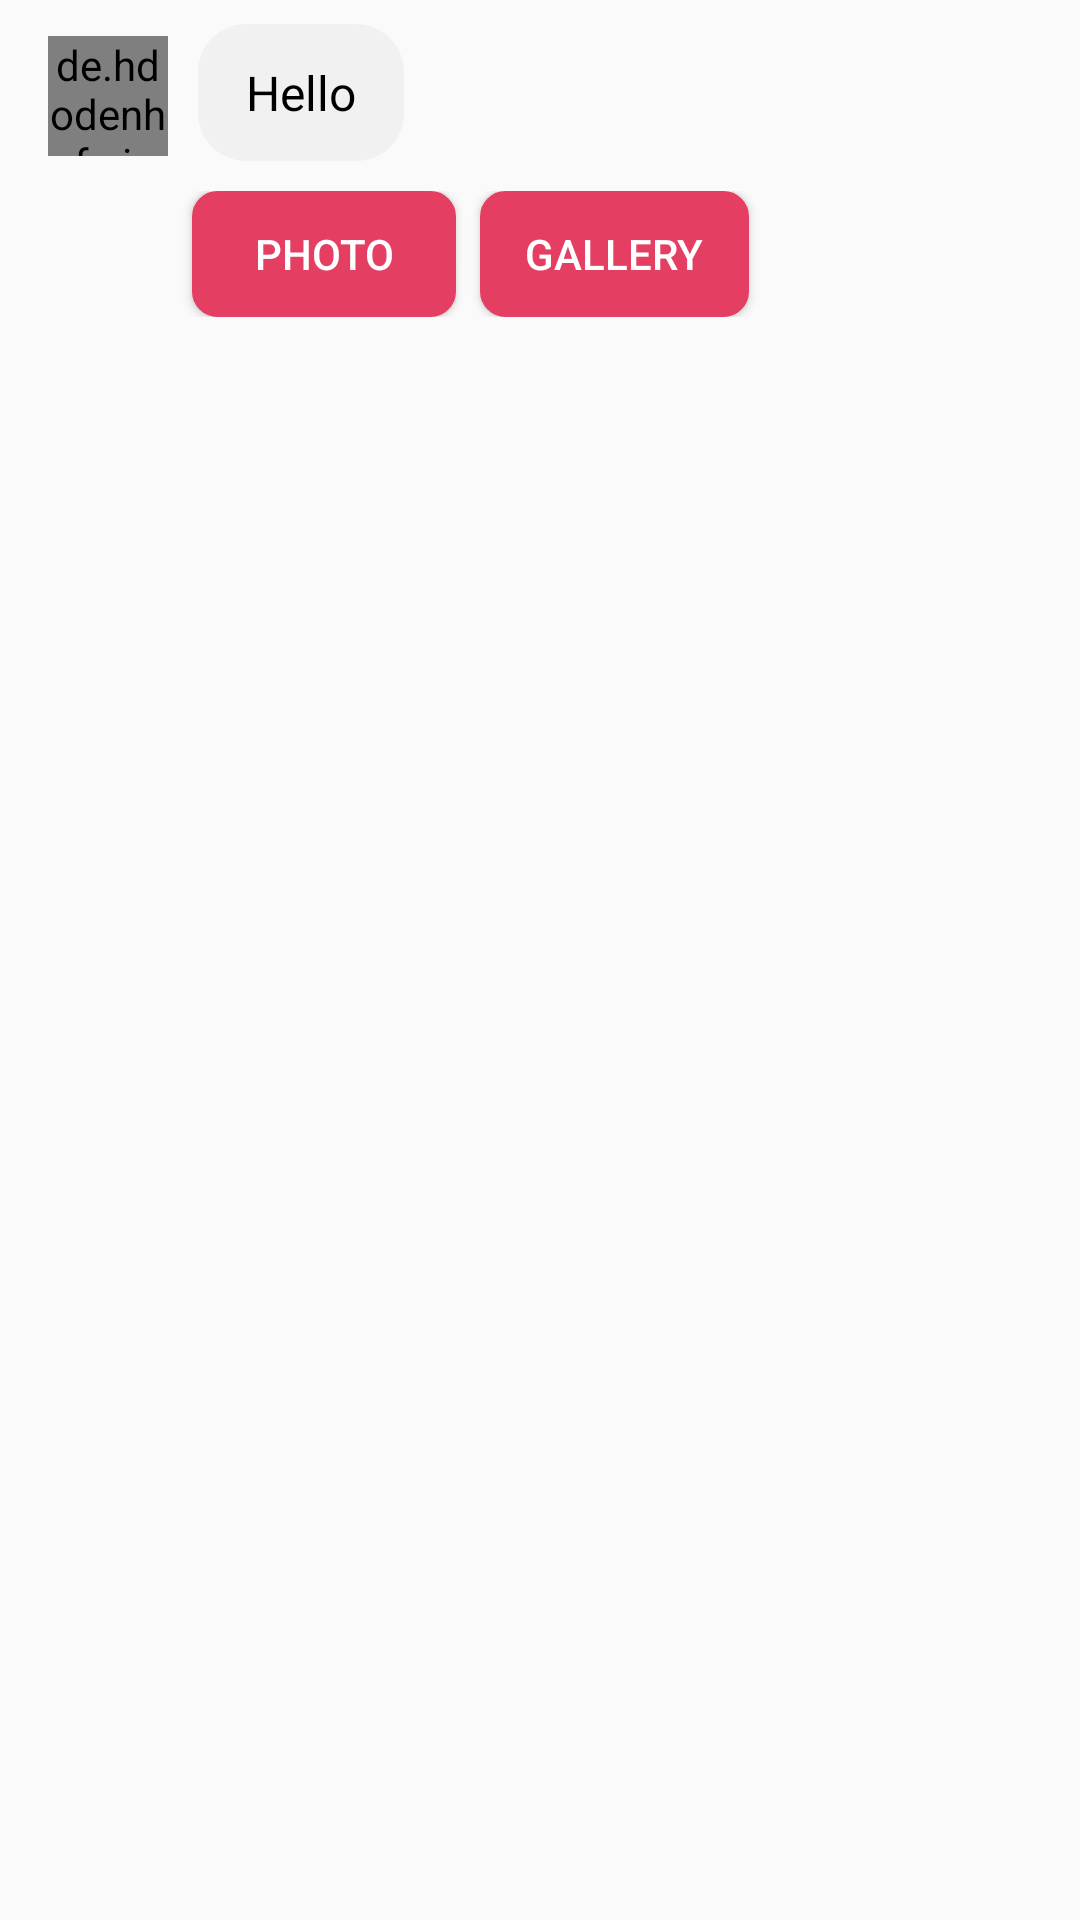

Layout XML and referenced resources for this Android screen:
<!-- AndroidManifest.xml: application theme AppTheme -->
<!-- res/layout/chat_item_left_choice.xml -->
<?xml version="1.0" encoding="utf-8"?>

<RelativeLayout
    xmlns:android="http://schemas.android.com/apk/res/android"
    xmlns:app="http://schemas.android.com/apk/res-auto"
    xmlns:tools="http://schemas.android.com/tools"
    android:layout_width="300dp"
    android:layout_marginStart="8dp"
    android:paddingTop="4dp"
    android:paddingStart="16dp"
    android:layout_height="wrap_content"
    android:layout_marginLeft="8dp"
    android:paddingLeft="16dp">

    <de.hdodenhof.circleimageview.CircleImageView
        android:id="@+id/userCircleImageView"
        android:layout_width="40dp"
        android:layout_height="40dp"
        android:layout_marginTop="8dp"
        android:src="@drawable/icon"
        app:layout_constraintStart_toStartOf="parent"
        app:layout_constraintTop_toTopOf="parent" />

    <TextView
        android:id="@+id/messageTextView"
        android:layout_width="wrap_content"
        android:layout_height="wrap_content"
        android:layout_marginStart="50dp"
        android:paddingStart="16dp"
        android:paddingEnd="16dp"
        android:layout_marginTop="4dp"
        android:text="Hello"
        android:textSize="16dp"
        android:textColor="@color/black"
        android:background="@drawable/background_left"
        android:padding="12dp"
        app:layout_constraintBottom_toBottomOf="parent"
        app:layout_constraintStart_toEndOf="@+id/userCircleImageView"
        app:layout_constraintTop_toTopOf="parent"
        app:layout_constraintVertical_bias="0.315"
        android:layout_marginLeft="50dp" />

    <androidx.constraintlayout.widget.ConstraintLayout
        android:layout_width="match_parent"
        android:layout_height="42dp"
        android:layout_below="@+id/messageTextView"
        android:layout_marginTop="10dp">

        <Button
            android:id="@+id/photoButton"
            android:layout_width="wrap_content"
            android:layout_height="match_parent"
            android:layout_marginStart="48dp"
            android:layout_marginLeft="48dp"
            android:background="@drawable/buttonstyle"
            android:text="photo"
            android:textColor="@color/white"
            android:textSize="14dp"
            android:textStyle="normal"
            app:layout_constraintStart_toStartOf="parent"
            app:layout_constraintTop_toTopOf="parent" />

        <Button
            android:id="@+id/galleryButton"
            android:layout_width="wrap_content"
            android:layout_height="match_parent"
            android:layout_marginStart="8dp"
            android:layout_marginLeft="8dp"
            android:background="@drawable/buttonstyle"
            android:text="gallery"
            android:textColor="@color/white"
            android:textSize="14dp"
            android:textStyle="normal"
            app:layout_constraintStart_toEndOf="@+id/photoButton"
            app:layout_constraintTop_toTopOf="parent" />

    </androidx.constraintlayout.widget.ConstraintLayout>

</RelativeLayout>
<!-- resources referenced by this layout -->
<resources>
  <color name="black">#000000</color>
  <color name="white">#FFFFFF</color>
  <!-- drawable background_left (drawable-v24) -->
  <?xml version="1.0" encoding="utf-8"?>
  
  <shape xmlns:android="http://schemas.android.com/apk/res/android"
      android:shape="rectangle">
  
      <corners
          android:radius="16dp" />
  
      <solid
          android:color="@color/gray"/>
  
  </shape>
  <!-- drawable buttonstyle (drawable-v24) -->
  <?xml version="1.0" encoding="utf-8"?>
  
  <shape xmlns:android="http://schemas.android.com/apk/res/android">
      <stroke android:width="1dp" android:color="@color/send_red"/>
      <corners android:radius="8dp"/>
      <solid android:color="@color/send_red"/>
      <padding android:top="8dp" android:right="15dp" android:left="15dp" android:bottom="8dp"/>
  </shape>
  <!-- drawable icon: png bitmap (drawable, 38253 bytes) -->
  <style name="AppTheme" parent="Theme.AppCompat.Light.NoActionBar">
          
          <item name="colorPrimary">@color/colorPrimary</item>
          <item name="colorPrimaryDark">@color/white</item>
          <item name="colorAccent">@color/colorAccent</item>
  
          <item name="android:windowLightStatusBar" tools:targetApi="m">true</item>
      </style>
  <color name="gray">#F1F1F1</color>
  <color name="send_red">#E43F62</color>
  <color name="colorPrimary">#E74E4E</color>
  <color name="colorAccent">#D81B60</color>
</resources>
